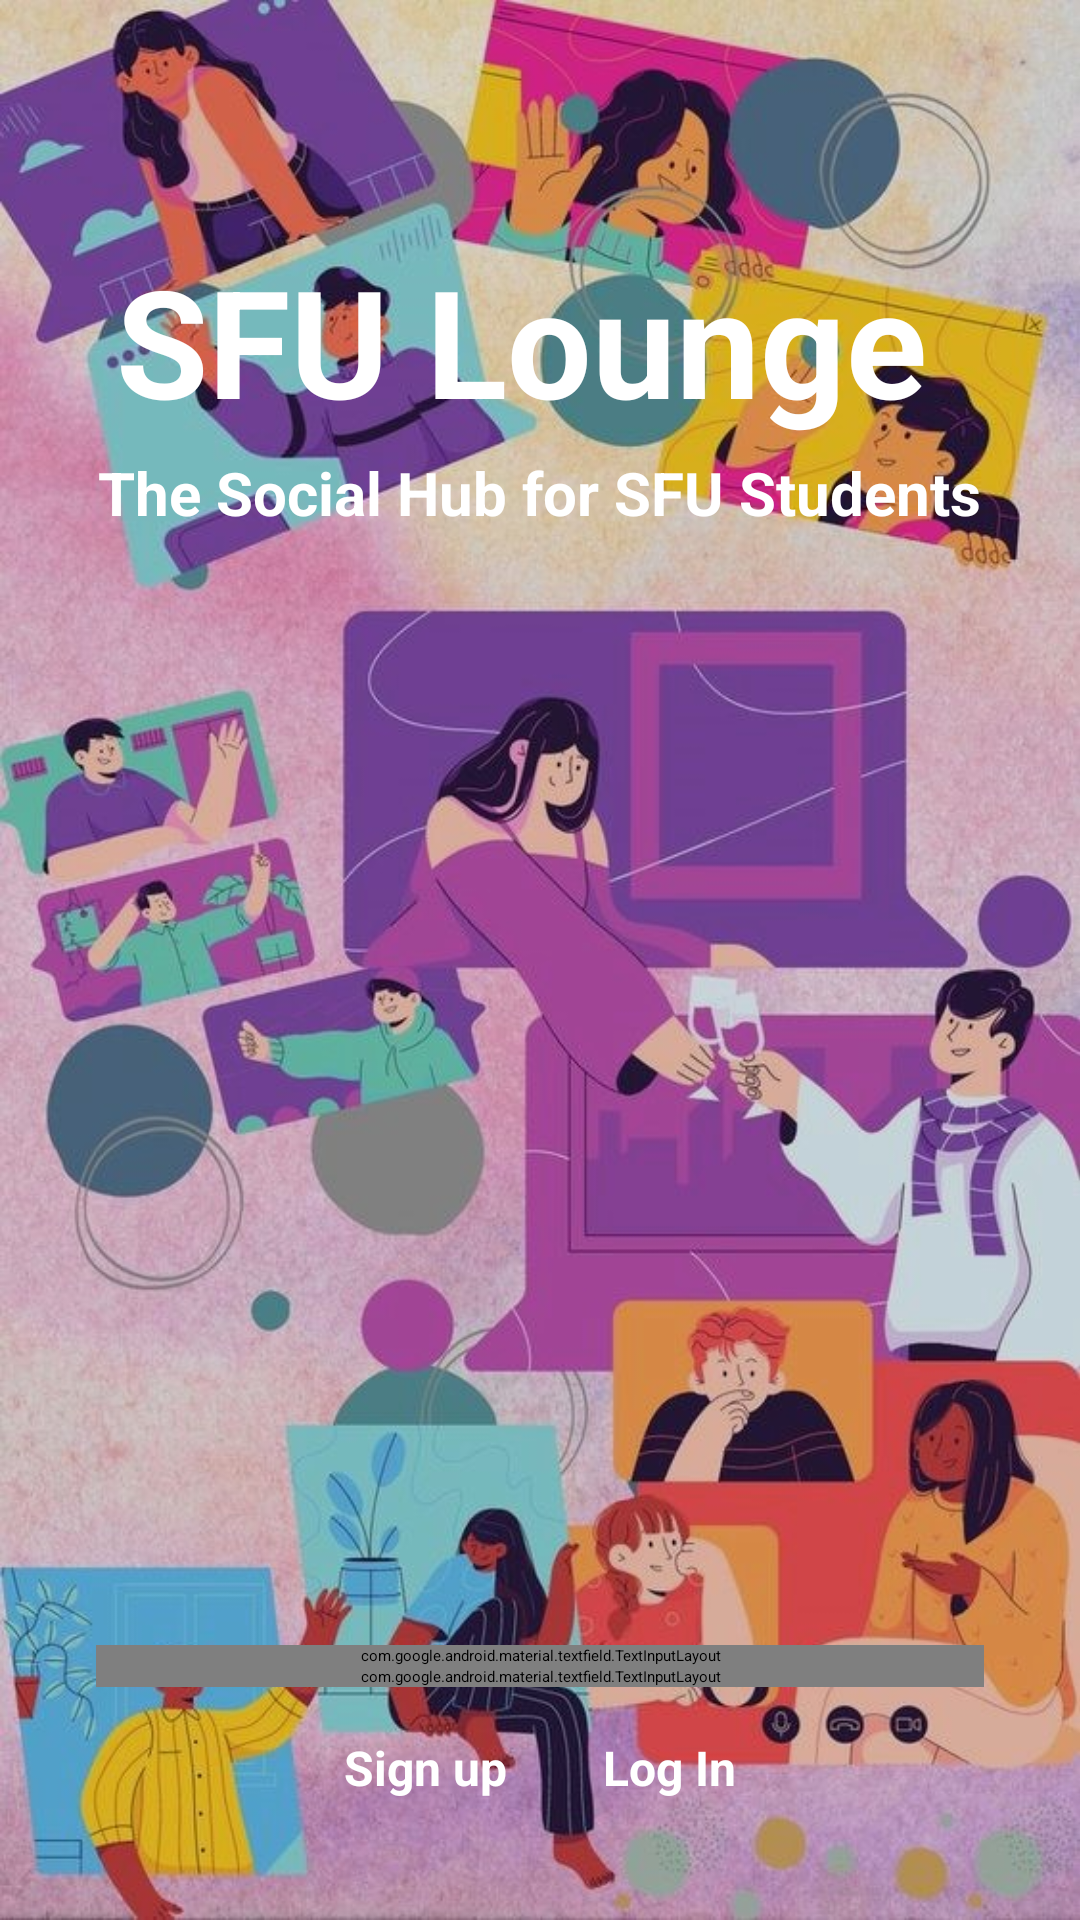

Reconstruct the res/layout file that produces this screen, plus the resources it refers to.
<!-- AndroidManifest.xml: application theme Theme.SFULounge -->
<!-- res/layout/activity_login.xml -->
<?xml version="1.0" encoding="utf-8"?>
<RelativeLayout xmlns:android="http://schemas.android.com/apk/res/android"
    xmlns:app="http://schemas.android.com/apk/res-auto"
    xmlns:tools="http://schemas.android.com/tools"
    android:layout_width="match_parent"
    android:layout_height="match_parent"
    android:id="@+id/container"
    tools:context=".ui.login.LoginActivity">

    <FrameLayout
        android:layout_width="wrap_content"
        android:layout_height="wrap_content">

        <ImageView
            android:id="@+id/imageView"
            android:layout_width="match_parent"
            android:layout_height="match_parent"
            android:scaleType="centerCrop"
            android:src="@drawable/bg_signin" />

    </FrameLayout>

    <LinearLayout
        android:id="@+id/linearLayout"
        android:layout_width="wrap_content"
        android:layout_height="wrap_content"
        android:layout_alignParentTop="true"
        android:layout_centerHorizontal="true"
        android:layout_marginTop="80dp"
        android:orientation="horizontal">

        <LinearLayout
            android:layout_width="wrap_content"
            android:layout_height="wrap_content">

            <TextView
                android:layout_width="wrap_content"
                android:layout_height="wrap_content"
                android:text="SFU Lounge "
                android:textStyle="bold"

                android:textColor="#ffffff"
                android:textSize="50sp" />

        </LinearLayout>

    </LinearLayout>

    <TextView
        android:layout_width="wrap_content"
        android:layout_height="wrap_content"
        android:layout_below="@+id/linearLayout"
        android:layout_centerHorizontal="true"
        android:layout_marginTop="4dp"
        android:gravity="center"
        android:text="The Social Hub for SFU Students"
        android:textStyle="bold"
        android:textColor="#ffffff"
        android:textSize="20sp"
        tools:ignore="SmallSp" />


    <LinearLayout
        android:layout_width="match_parent"
        android:layout_height="wrap_content"
        android:layout_alignParentBottom="true"
        android:layout_centerHorizontal="true"
        android:layout_marginBottom="32dp"
        android:orientation="vertical"
        android:paddingLeft="32dp"
        android:paddingRight="32dp">


        <com.google.android.material.textfield.TextInputLayout
            android:layout_width="match_parent"
            android:layout_height="wrap_content"
            android:textColorHint="#ffffff">

            <EditText
                android:id="@+id/email"
                android:layout_width="match_parent"
                android:layout_height="match_parent"
                android:drawablePadding="16dp"
                android:drawableEnd="@drawable/ic_email_white_24dp"
                android:hint="Email"
                android:textStyle="bold"
                android:inputType="textEmailAddress"
                android:maxLines="1"
                android:textColor="#ffffff"
                android:textSize="16sp"
                android:background="@drawable/detail_white_outline" />
        </com.google.android.material.textfield.TextInputLayout>

        <com.google.android.material.textfield.TextInputLayout
            android:layout_width="match_parent"
            android:layout_height="wrap_content"
            android:textColorHint="#ffffff">

            <EditText
                android:id="@+id/password"
                android:layout_width="match_parent"
                android:layout_height="match_parent"
                android:drawablePadding="16dp"
                android:drawableEnd="@drawable/ic_lock_white_24dp"
                android:hint="Password"
                android:textStyle="bold"
                android:inputType="textPassword"
                android:maxLines="1"
                android:textColor="#ffffff"
                android:textSize="16sp"
                android:background="@drawable/detail_white_outline"/>

        </com.google.android.material.textfield.TextInputLayout>

        <LinearLayout
            android:layout_width="match_parent"
            android:layout_height="wrap_content"
            android:layout_marginTop="16dp"
            android:layout_marginBottom="8dp"
            android:gravity="center"
            android:orientation="horizontal">

            <Button
                android:id="@+id/register"
                android:layout_width="wrap_content"
                android:layout_height="wrap_content"
                android:layout_marginEnd="16dp"
                android:text="Sign up"
                android:textAllCaps="false"
                android:textStyle="bold"
                android:textColor="#ffffff"
                android:textSize="16sp"
                android:backgroundTint="@color/button_orange"/>

            <Button
                android:id="@+id/login"
                android:layout_width="wrap_content"
                android:layout_height="wrap_content"
                android:layout_marginStart="16dp"
                android:text="Log In"
                android:textAllCaps="false"
                android:textColor="#ffffff"
                android:textSize="16sp"
                android:textStyle="bold"
                android:backgroundTint="@color/button_orange" />

        </LinearLayout>

    </LinearLayout>

</RelativeLayout>
<!-- resources referenced by this layout -->
<resources>
  <color name="button_orange">#f79d65</color>
  <!-- drawable bg_signin: jpg bitmap (drawable, 143731 bytes) -->
  <!-- drawable detail_white_outline (drawable) -->
  <?xml version="1.0" encoding="utf-8"?>
  <selector xmlns:android="http://schemas.android.com/apk/res/android">
      <item>
          <shape android:shape="rectangle">
              <corners android:radius="8dp" />
              <solid android:color="#BC000000"/>
              <stroke android:color="#96ffffff"
                  android:width="2dp"/>
          </shape>
      </item>
  </selector>
  <!-- drawable ic_email_white_24dp (drawable) -->
  <vector xmlns:android="http://schemas.android.com/apk/res/android"
      android:width="24dp"
      android:height="24dp"
      android:viewportWidth="24.0"
      android:viewportHeight="24.0">
      <path
          android:fillColor="#ffffff"
          android:pathData="M20,4L4,4c-1.1,0 -1.99,0.9 -1.99,2L2,18c0,1.1 0.9,2 2,2h16c1.1,0 2,-0.9 2,-2L22,6c0,-1.1 -0.9,-2 -2,-2zM20,8l-8,5 -8,-5L4,6l8,5 8,-5v2z"/>
  </vector>
  <!-- drawable ic_lock_white_24dp (drawable) -->
  <vector xmlns:android="http://schemas.android.com/apk/res/android"
      android:width="24dp"
      android:height="24dp"
      android:viewportWidth="24.0"
      android:viewportHeight="24.0">
      <path
          android:fillColor="#ffffff"
          android:pathData="M18,8h-1L17,6c0,-2.76 -2.24,-5 -5,-5S7,3.24 7,6v2L6,8c-1.1,0 -2,0.9 -2,2v10c0,1.1 0.9,2 2,2h12c1.1,0 2,-0.9 2,-2L20,10c0,-1.1 -0.9,-2 -2,-2zM12,17c-1.1,0 -2,-0.9 -2,-2s0.9,-2 2,-2 2,0.9 2,2 -0.9,2 -2,2zM15.1,8L8.9,8L8.9,6c0,-1.71 1.39,-3.1 3.1,-3.1 1.71,0 3.1,1.39 3.1,3.1v2z"/>
  </vector>
  <style name="Theme.SFULounge" parent="Theme.MaterialComponents.DayNight.DarkActionBar">
          
          <item name="colorPrimary">@color/button_orange</item>
          <item name="colorPrimaryVariant">@color/button_orange</item>
          <item name="colorOnPrimary">@color/white</item>
          
          <item name="colorSecondary">@color/teal_200</item>
          <item name="colorSecondaryVariant">@color/teal_700</item>
          <item name="colorOnSecondary">@color/black</item>
          
          <item name="android:statusBarColor">@color/button_orange</item>
          
      </style>
  <color name="white">#FFFFFFFF</color>
  <color name="teal_200">#FF03DAC5</color>
  <color name="teal_700">#FF018786</color>
  <color name="black">#FF000000</color>
</resources>
